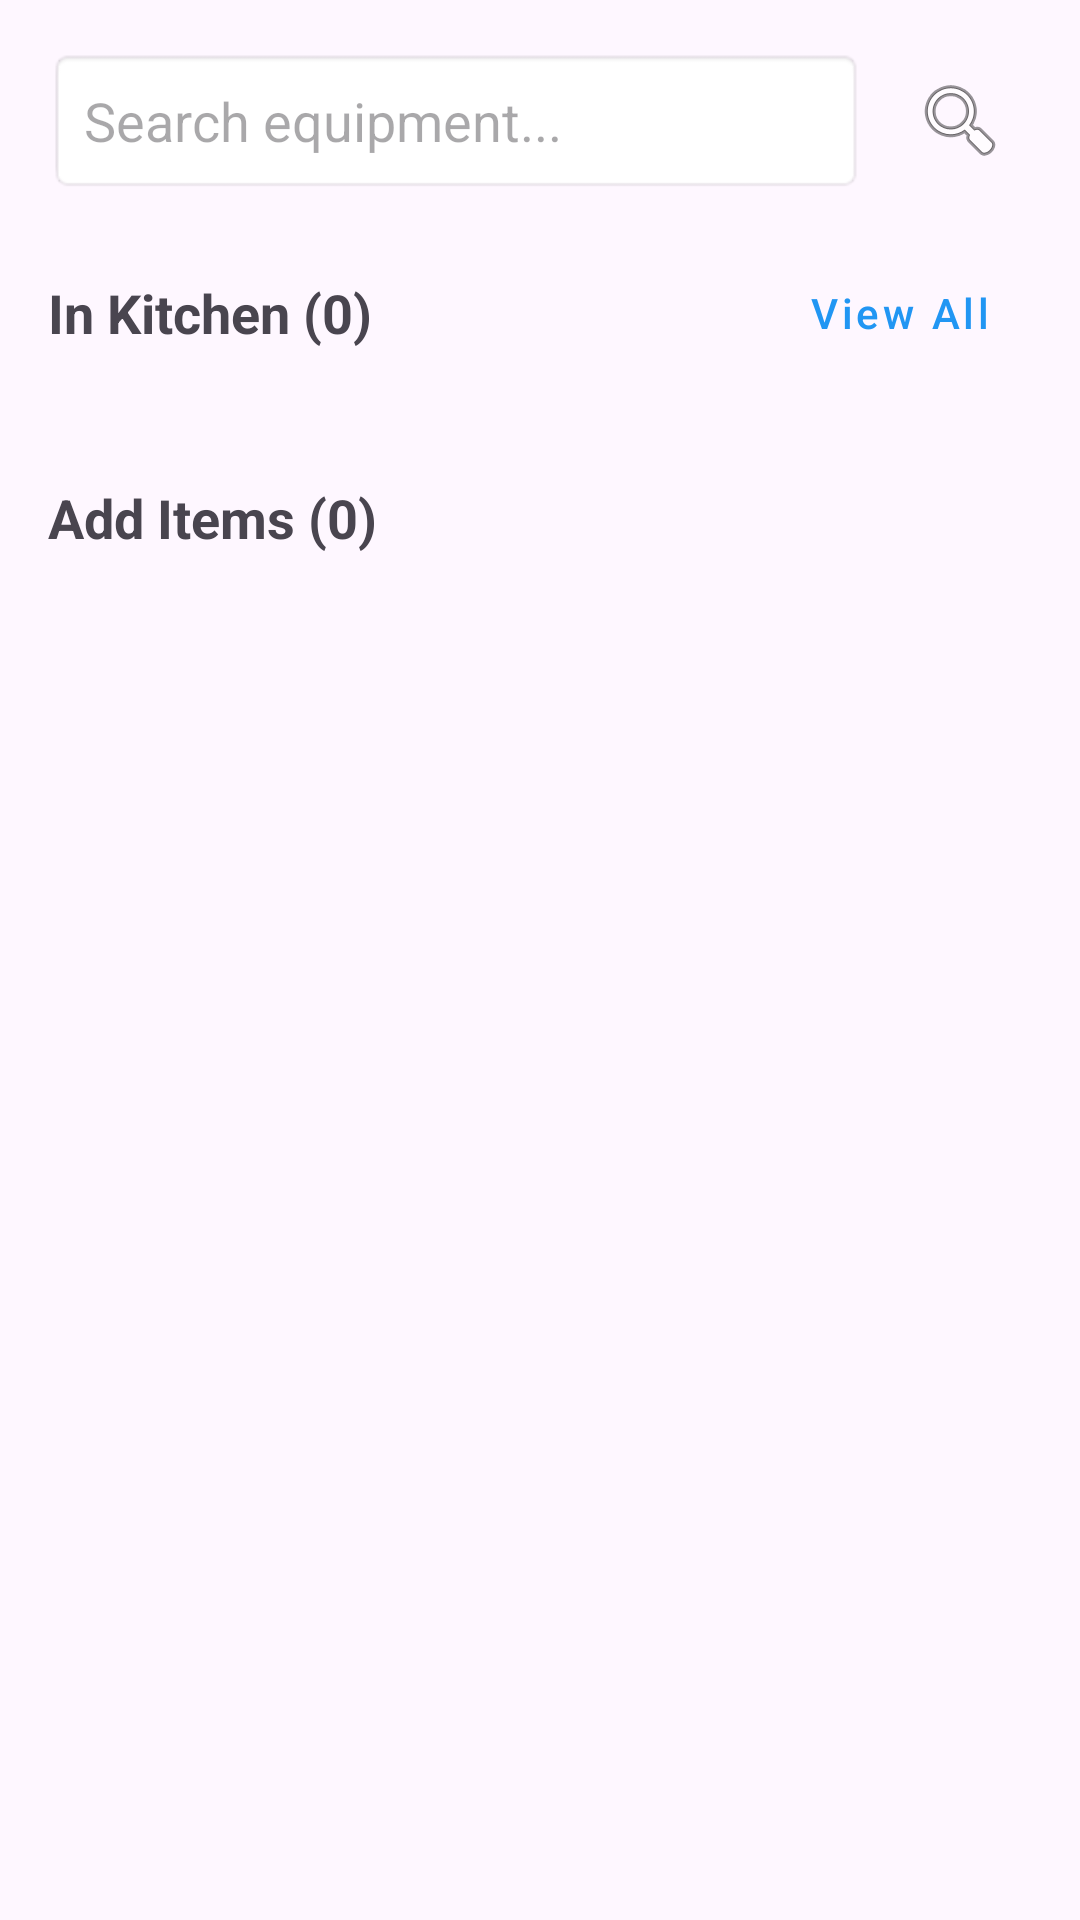

This screen was rendered from an Android layout file. Write that file and the resources it references.
<!-- AndroidManifest.xml: application theme Theme.RecipeMatch -->
<!-- res/layout/equipment_fragment.xml -->
<?xml version="1.0" encoding="utf-8"?>
<androidx.core.widget.NestedScrollView xmlns:android="http://schemas.android.com/apk/res/android"
    xmlns:app="http://schemas.android.com/apk/res-auto"
    android:layout_width="match_parent"
    android:layout_height="match_parent">

    <LinearLayout
        android:layout_width="match_parent"
        android:layout_height="wrap_content"
        android:orientation="vertical"
        android:padding="16dp">

        <LinearLayout
            android:layout_width="match_parent"
            android:layout_height="wrap_content"
            android:orientation="horizontal"
            android:gravity="center_vertical">

            <EditText
                android:id="@+id/search_equipment"
                android:layout_width="0dp"
                android:layout_height="wrap_content"
                android:layout_weight="1"
                android:hint="Search equipment..."
                android:background="@android:drawable/editbox_background"
                android:padding="12dp"
                android:inputType="text"/>

            <ImageButton
                android:id="@+id/btn_filter_equipment"
                android:layout_width="48dp"
                android:layout_height="48dp"
                android:src="@android:drawable/ic_menu_search"
                android:background="?attr/selectableItemBackgroundBorderless"
                android:layout_marginStart="8dp"
                android:contentDescription="Filter"/>
        </LinearLayout>

        <RelativeLayout
            android:layout_width="match_parent"
            android:layout_height="wrap_content"
            android:layout_marginTop="16dp">

            <TextView
                android:id="@+id/tv_in_kitchen_title"
                android:layout_width="wrap_content"
                android:layout_height="wrap_content"
                android:text="In Kitchen (0)"
                android:textStyle="bold"
                android:textSize="18sp"
                android:layout_centerVertical="true"/>

            <Button
                android:id="@+id/btn_view_all_kitchen"
                style="@style/Widget.MaterialComponents.Button.TextButton"
                android:layout_width="wrap_content"
                android:layout_height="wrap_content"
                android:layout_alignParentEnd="true"
                android:text="View All"
                android:textAllCaps="false"
                android:textColor="#2196F3"/>
        </RelativeLayout>

        <androidx.recyclerview.widget.RecyclerView
            android:id="@+id/rv_in_kitchen"
            android:layout_width="match_parent"
            android:layout_height="wrap_content"
            android:orientation="horizontal"
            android:layout_marginTop="8dp"
            app:layoutManager="androidx.recyclerview.widget.LinearLayoutManager"/>

        <TextView
            android:id="@+id/tv_add_items_title"
            android:layout_width="wrap_content"
            android:layout_height="wrap_content"
            android:text="Add Items (0)"
            android:textStyle="bold"
            android:layout_marginTop="24dp"
            android:textSize="18sp"/>

        <androidx.recyclerview.widget.RecyclerView
            android:id="@+id/rv_add_equipment"
            android:layout_width="match_parent"
            android:layout_height="wrap_content"
            android:layout_marginTop="8dp"
            app:layoutManager="androidx.recyclerview.widget.GridLayoutManager"
            app:spanCount="3"/>

    </LinearLayout>
</androidx.core.widget.NestedScrollView>
<!-- resources referenced by this layout -->
<resources>
  <style name="Theme.RecipeMatch" parent="Base.Theme.RecipeMatch" />
  <style name="Base.Theme.RecipeMatch" parent="Theme.Material3.DayNight.NoActionBar">
          
          
      </style>
</resources>
